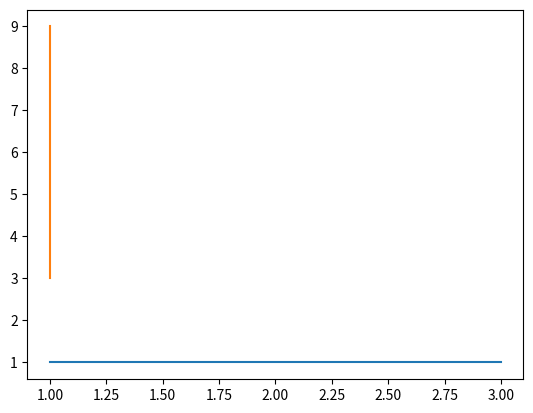
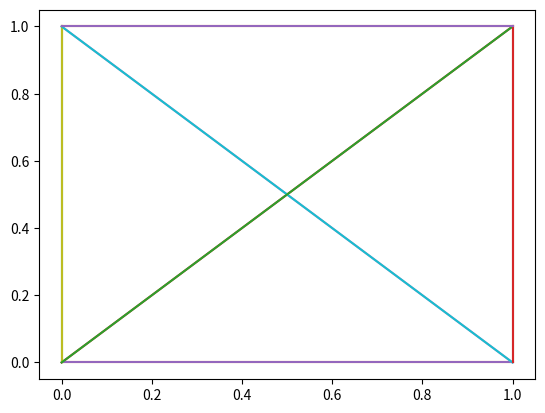
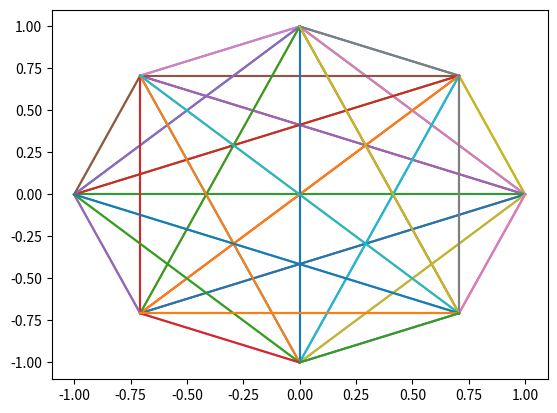

Source code (Python) for these figures, in order:
#Problem 6.14 Plotting Graphs
import matplotlib.pyplot as plt
import numpy as np

def plot_line(p1, p2):
    x = [p1[0], p2[0]]
    y = [p1[1], p2[1]]

    return plt.plot(x, y)

plt.figure(1)
plot_line([1,1], [3,1])
plot_line([1,3], [1,9])

def complete_graph(points):
    for i in points:
        x = i
        for i in points:
            plot_line(x,i)

square = [(0,0),(1,0),(0,1),(1,1)]
a = (np.sqrt(2) / 2)
circle = [(1,0),(a,a),(0,1),(-a,a),(-1,0),(-a,-a),(0,-1),(a,-a)]
plt.figure(2)
complete_graph(square)
plt.figure(3)
complete_graph(circle)

plt.show()

"""
Kjøreeksempel:
[redacted]
"""
